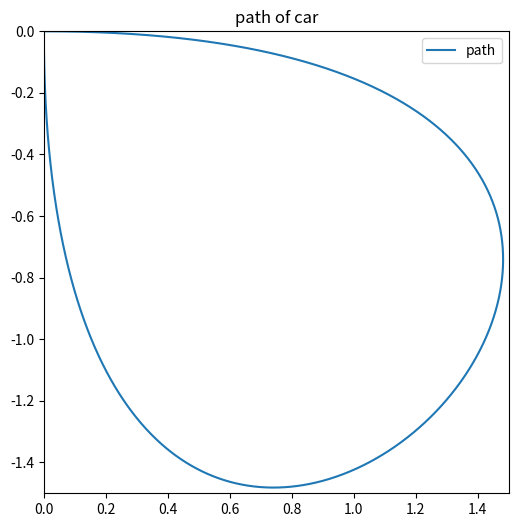
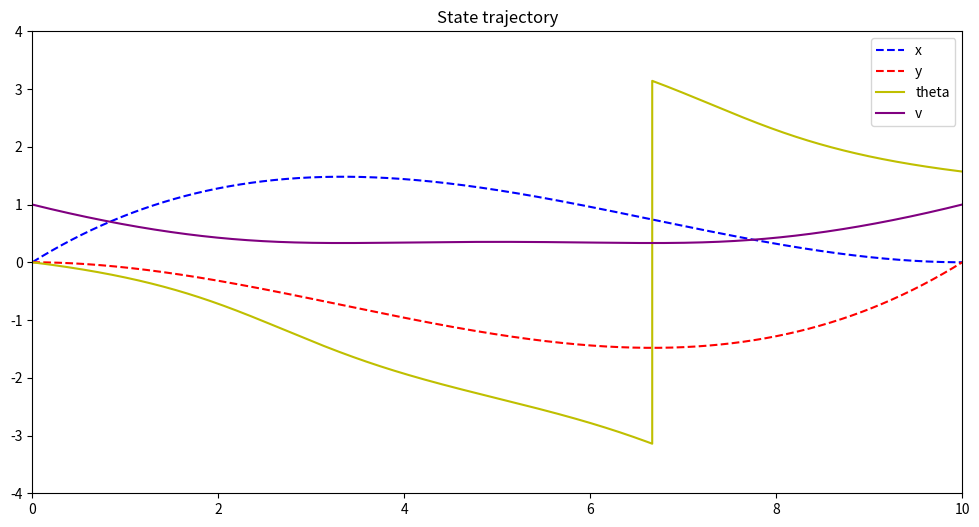
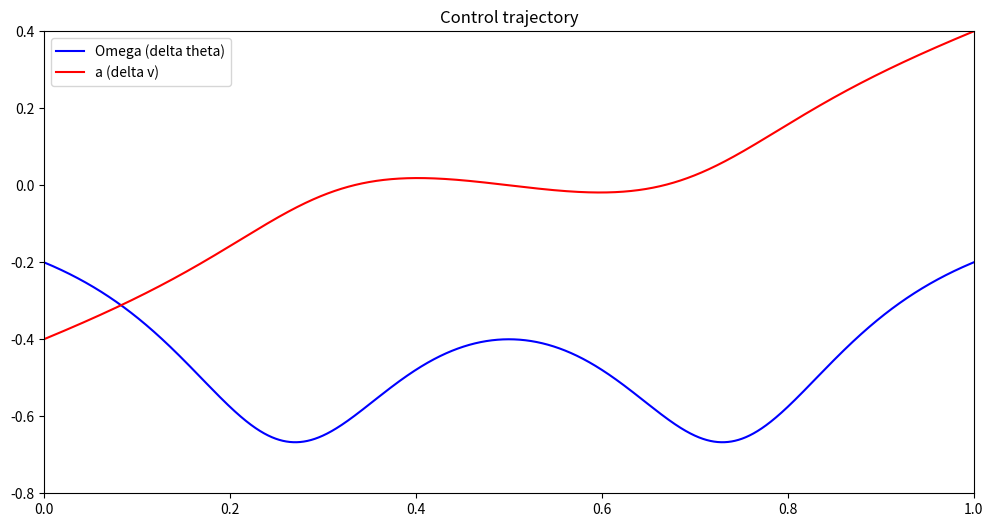

Source code (Python) for these figures, in order:
import numpy as np
from numpy.linalg import inv, pinv#, transpose
import math
import matplotlib.pyplot  as plt

T= 10
dt = .00001
x_axis = np.arange(0, int(1/dt*T)+1) * dt # 0 to 10, in dt increments

M = np.array([[1, 0, 0, 0],[0, 1, 0, 0],[1, T, T**2, T**3], [0, 1, 2*T, 3*T**2]])
x_traject_gen = np.array([0,1,0,0])
y_traject_gen = np.array([0,0,0,1])
M = M.astype(float)
b_x = pinv(M) @ np.transpose(x_traject_gen) # same as foo.dot(bar)
b_y = pinv(M) @ np.transpose(y_traject_gen)
# b_x
print(inv(M).shape)
print(len(x_traject_gen))
# b_x = np.linalg.lstsq(M, x_traject_gen)[0] # inv(M)
# b_y = np.linalg.lstsq(M, y_traject_gen)[0]


x, y = np.zeros(x_axis.shape[0]), np.zeros(x_axis.shape[0])
for i in range(4):
    x += b_x[i] * x_axis**i
    y += b_y[i] * x_axis**i


x_dot, y_dot = np.zeros(x_axis.shape[0]), np.zeros(x_axis.shape[0])
for i in range(3): # in first itr, this will made x_dot = 0 
    x_dot += (i+1)*b_x[i+1] * x_axis**i
    y_dot += (i+1)*b_y[i+1] * x_axis**i


x_dot_dot, y_dot_dot = np.zeros(x_axis.shape[0]), np.zeros(x_axis.shape[0])

x_dot_dot = x_dot_dot + 2.0*b_x[2] * x_axis**0
y_dot_dot = y_dot_dot + 2.0*b_y[2] * x_axis**0

x_dot_dot = x_dot_dot + 6.0*b_x[3] * x_axis**1
y_dot_dot = y_dot_dot + 6.0*b_y[3] * x_axis**1


theta = np.arctan2(y_dot, x_dot)

# v = x_dot/np.cos(theta)
v = np.divide(x_dot, np.cos(theta)) # most safe
# v = np.sqrt(np.power(x_dot,2), np.power(y_dot,2))


eps_0 = 0#0.1
eps_1 = 0#1.0
numerator = np.multiply(y_dot_dot, x_dot)-np.multiply(x_dot_dot, y_dot)
omega = (numerator/(eps_0+v**2))


numerator = np.multiply(x_dot, x_dot_dot) + np.multiply(y_dot, y_dot_dot)
a = numerator/(eps_1+v)

# tmp = y_dot_dot@ x_dot - x_dot_dot@ y_dot
# omega = np.divide(tmp, np.power(v,2))

# tmp = x_dot@ x_dot_dot + y_dot@ y_dot_dot
# a = np.divide(tmp, v)


plt.figure(figsize=(6,6))
plt.xlim(0, 1.5)
plt.ylim(-1.5, 0)
# plt.plot(x_axis, x, label='x')
# plt.plot(x_axis, y, label='y')
plt.plot(x, y, label='path')
plt.title("path of car");
plt.legend()
# plt.show()


# x_axis= x_axis*10
plt.figure(figsize=(12,6))
plt.xlim(0,10)
plt.ylim(-4,4)
plt.plot(x_axis, x,     color='b',      linestyle='--', label='x',)
plt.plot(x_axis, y,     color='r',      linestyle='--', label='y')
plt.plot(x_axis, theta, color='y',      linestyle='-',  label='theta')
plt.plot(x_axis, v,     color='purple', linestyle='-',  label='v')
plt.title("State trajectory");
plt.legend()
# plt.show()


plt.figure(figsize=(12,6))
plt.xlim(0,1)
plt.ylim(-.80,.40)
plt.plot(x_axis/10, omega, color='b', linestyle='-', label='Omega (delta theta)')
plt.plot(x_axis/10, a,   color='r', linestyle='-', label='a (delta v)')
plt.title("Control trajectory");
plt.legend()
plt.show()